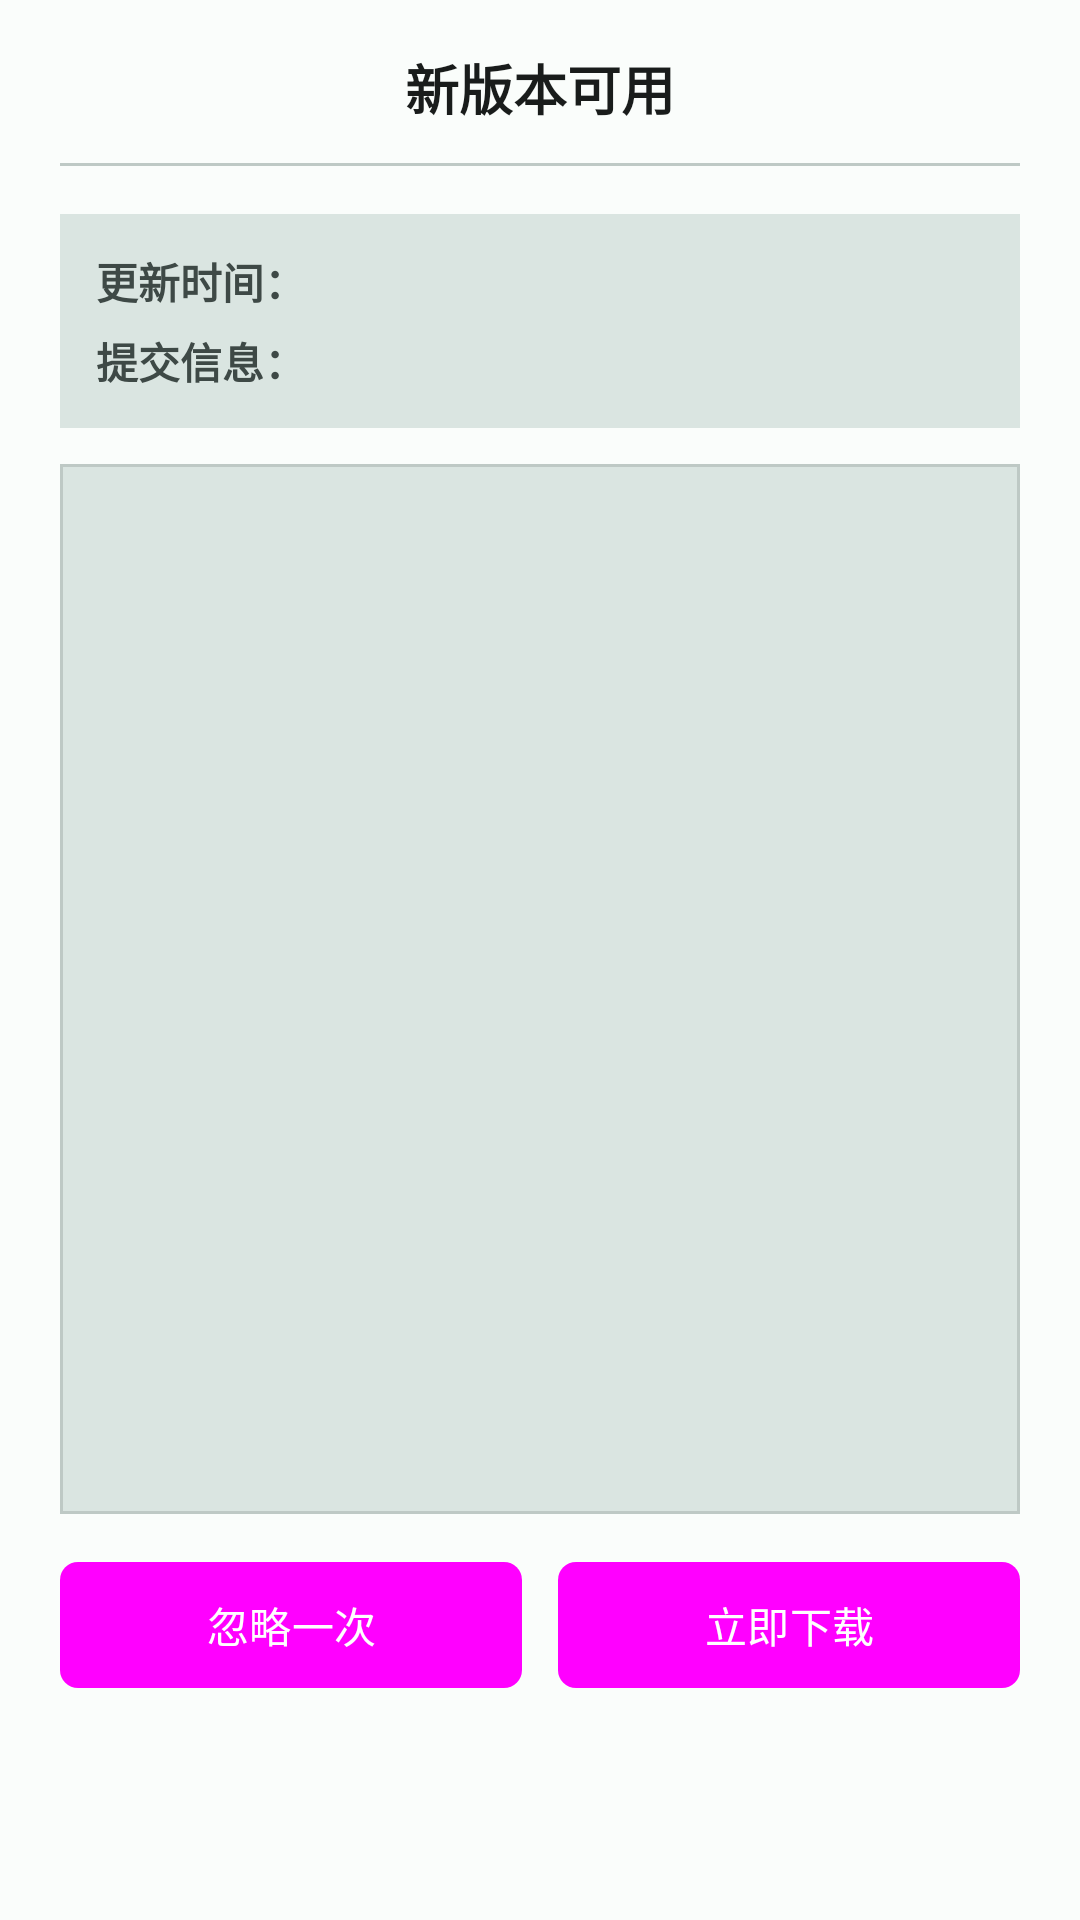

Here is an Android app screen rendered from its layout file. Give the layout XML and the strings, colors and styles it references.
<!-- AndroidManifest.xml: application theme AppTheme -->
<!-- res/layout/update.xml -->
<?xml version="1.0" encoding="utf-8"?>
<LinearLayout xmlns:android="http://schemas.android.com/apk/res/android"
    android:layout_width="match_parent"
    android:layout_height="wrap_content"
    android:orientation="vertical"
    android:paddingStart="20dp"
    android:paddingTop="16dp"
    android:paddingEnd="20dp"
    android:paddingBottom="16dp">

    <TextView
        android:id="@+id/update_title"
        android:layout_width="match_parent"
        android:layout_height="wrap_content"
        android:gravity="center"
        android:paddingBottom="12dp"
        android:text="@string/update_title"
        android:textColor="?attr/colorOnSurface"
        android:textSize="18sp"
        android:textStyle="bold" />

    <View
        android:layout_width="match_parent"
        android:layout_height="1dp"
        android:background="?attr/colorOutlineVariant" />

    <LinearLayout
        android:layout_width="match_parent"
        android:layout_height="wrap_content"
        android:layout_marginTop="16dp"
        android:orientation="vertical"
        android:background="?attr/colorSurfaceVariant"
        android:padding="12dp">

        <LinearLayout
            android:layout_width="match_parent"
            android:layout_height="wrap_content"
            android:orientation="horizontal">

            <TextView
                android:layout_width="wrap_content"
                android:layout_height="wrap_content"
                android:text="@string/update_time"
                android:textColor="?attr/colorOnSurfaceVariant"
                android:textSize="14sp"
                android:textStyle="bold" />

            <TextView
                android:id="@+id/update_time"
                android:layout_width="match_parent"
                android:layout_height="wrap_content"
                android:layout_marginStart="8dp"
                android:textColor="?attr/colorOnSurface"
                android:textSize="14sp" />
        </LinearLayout>

        <LinearLayout
            android:layout_width="match_parent"
            android:layout_height="wrap_content"
            android:layout_marginTop="6dp"
            android:orientation="horizontal">

            <TextView
                android:layout_width="wrap_content"
                android:layout_height="wrap_content"
                android:text="@string/update_commit"
                android:textColor="?attr/colorOnSurfaceVariant"
                android:textSize="14sp"
                android:textStyle="bold" />

            <TextView
                android:id="@+id/update_commit"
                android:layout_width="match_parent"
                android:layout_height="wrap_content"
                android:layout_marginStart="8dp"
                android:ellipsize="end"
                android:singleLine="true"
                android:textColor="?attr/colorOnSurface"
                android:textSize="14sp" />
        </LinearLayout>
    </LinearLayout>

    <ScrollView
        android:layout_width="match_parent"
        android:layout_height="350dp"
        android:layout_marginTop="12dp"
        android:background="@drawable/border_gray"
        android:fillViewport="true">

        <TextView
            android:id="@+id/update_content"
            android:layout_width="match_parent"
            android:layout_height="wrap_content"
            android:lineSpacingMultiplier="1.3"
            android:padding="12dp"
            android:textColor="?attr/colorOnSurface"
            android:textSize="14sp" />
    </ScrollView>

    <LinearLayout
        android:layout_width="match_parent"
        android:layout_height="wrap_content"
        android:layout_marginTop="16dp"
        android:gravity="center"
        android:orientation="horizontal">

        <Button
            android:id="@+id/update_ignore"
            android:layout_width="0dp"
            android:layout_height="42dp"
            android:layout_weight="1"
            android:layout_marginEnd="6dp"
            android:background="@drawable/bg_btn_primary"
            android:backgroundTint="@null"
            android:text="@string/update_ignore"
            android:textColor="?attr/colorOnPrimary"
            android:textSize="14sp" />

        <Button
            android:id="@+id/update_agree"
            android:layout_width="0dp"
            android:layout_height="42dp"
            android:layout_weight="1"
            android:layout_marginStart="6dp"
            android:background="@drawable/bg_btn_primary"
            android:backgroundTint="@null"
            android:text="@string/update_download"
            android:textColor="?attr/colorOnPrimary"
            android:textSize="14sp" />
    </LinearLayout>
</LinearLayout>
<!-- resources referenced by this layout -->
<resources>
  <!-- drawable bg_btn_primary (drawable) -->
  <?xml version="1.0" encoding="utf-8"?>
  
  <shape xmlns:android="http://schemas.android.com/apk/res/android"
      android:shape="rectangle">
      <solid android:color="?attr/colorPrimary" />
      <corners android:radius="6dp" />
  </shape>
  <!-- drawable border_gray (drawable) -->
  <?xml version="1.0" encoding="utf-8"?>
  <shape xmlns:android="http://schemas.android.com/apk/res/android" android:shape="rectangle" >
      <solid android:color="?attr/colorSurfaceVariant" />
      <stroke android:width="1dp" android:color="?attr/colorOutlineVariant"/>
  </shape>
  <string name="update_commit">提交信息：</string>
  <string name="update_download">立即下载</string>
  <string name="update_ignore">忽略一次</string>
  <string name="update_time">更新时间：</string>
  <string name="update_title">新版本可用</string>
  <color name="md_primary">#FF006A61</color>
  <color name="md_on_primary">#FFFFFFFF</color>
  <color name="md_primary_container">#FF73F8E8</color>
  <color name="md_on_primary_container">#FF00201C</color>
  <color name="md_secondary">#FF4A635E</color>
  <color name="md_on_secondary">#FFFFFFFF</color>
  <color name="md_secondary_container">#FFCCE8E1</color>
  <color name="md_on_secondary_container">#FF051F1B</color>
  <color name="md_tertiary">#FF44617A</color>
  <color name="md_on_tertiary">#FFFFFFFF</color>
  <color name="md_tertiary_container">#FFC9E5FF</color>
  <color name="md_on_tertiary_container">#FF001E30</color>
  <color name="md_error">#FFBA1A1A</color>
  <color name="md_on_error">#FFFFFFFF</color>
  <color name="md_error_container">#FFFFDAD6</color>
  <color name="md_on_error_container">#FF410002</color>
  <color name="md_background">#FFFAFDFB</color>
  <color name="md_on_background">#FF191C1B</color>
  <color name="md_surface">#FFFAFDFB</color>
  <color name="md_on_surface">#FF191C1B</color>
  <color name="md_surface_variant">#FFDAE5E1</color>
  <color name="md_on_surface_variant">#FF3E4946</color>
  <color name="md_outline">#FF6E7976</color>
  <color name="md_outline_variant">#FFBEC9C5</color>
  <color name="md_inverse_surface">#FF2E3130</color>
  <color name="md_inverse_on_surface">#FFEFF1EF</color>
  <color name="md_inverse_primary">#FF52DBCB</color>
  <color name="md_surface_container_lowest">#FFFFFFFF</color>
  <color name="md_surface_container_low">#FFF4FBF8</color>
  <color name="md_surface_container">#FFEEF6F2</color>
  <color name="md_surface_container_high">#FFE8F1ED</color>
  <color name="md_surface_container_highest">#FFE2ECE8</color>
  <style name="AppTheme.Button" parent="Widget.Material3.Button">
          <item name="android:textColor">?attr/colorOnPrimary</item>
      </style>
</resources>
